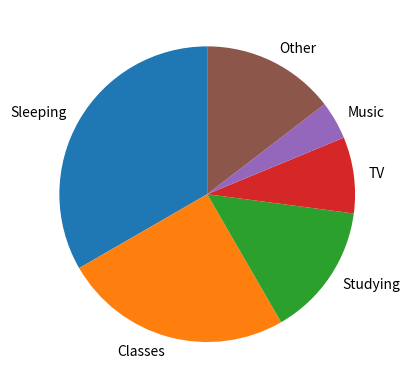

This chart was generated by the following Python code:
#create variables showing the time of the activities
#create a dictionary whose keys are activities and values are the time(the variables created in step1)
#print the dictionary
sleeping=8
classes=6
studying=3.5
tv=2
music=1
other=24-sleeping-classes-studying-tv-music
activity_time={'Sleeping':sleeping,
               'Classes':classes,
               'Studying':studying,
               'TV':tv,
               'Music':music,
               'Other':other}
print(activity_time)
#make the pie chart matches the datas in the dictionary
import matplotlib.pyplot as plt
activity=["Sleeping", "Classes", "Studying", "TV", "Music", "Other"]
time=[activity_time['Sleeping'],activity_time['Classes'],activity_time['Studying'],activity_time['TV'],activity_time['Music'],activity_time['Other']]
plt.figure()
plt.pie(time,labels=activity,startangle=90)
plt.show()
plt.clf()
